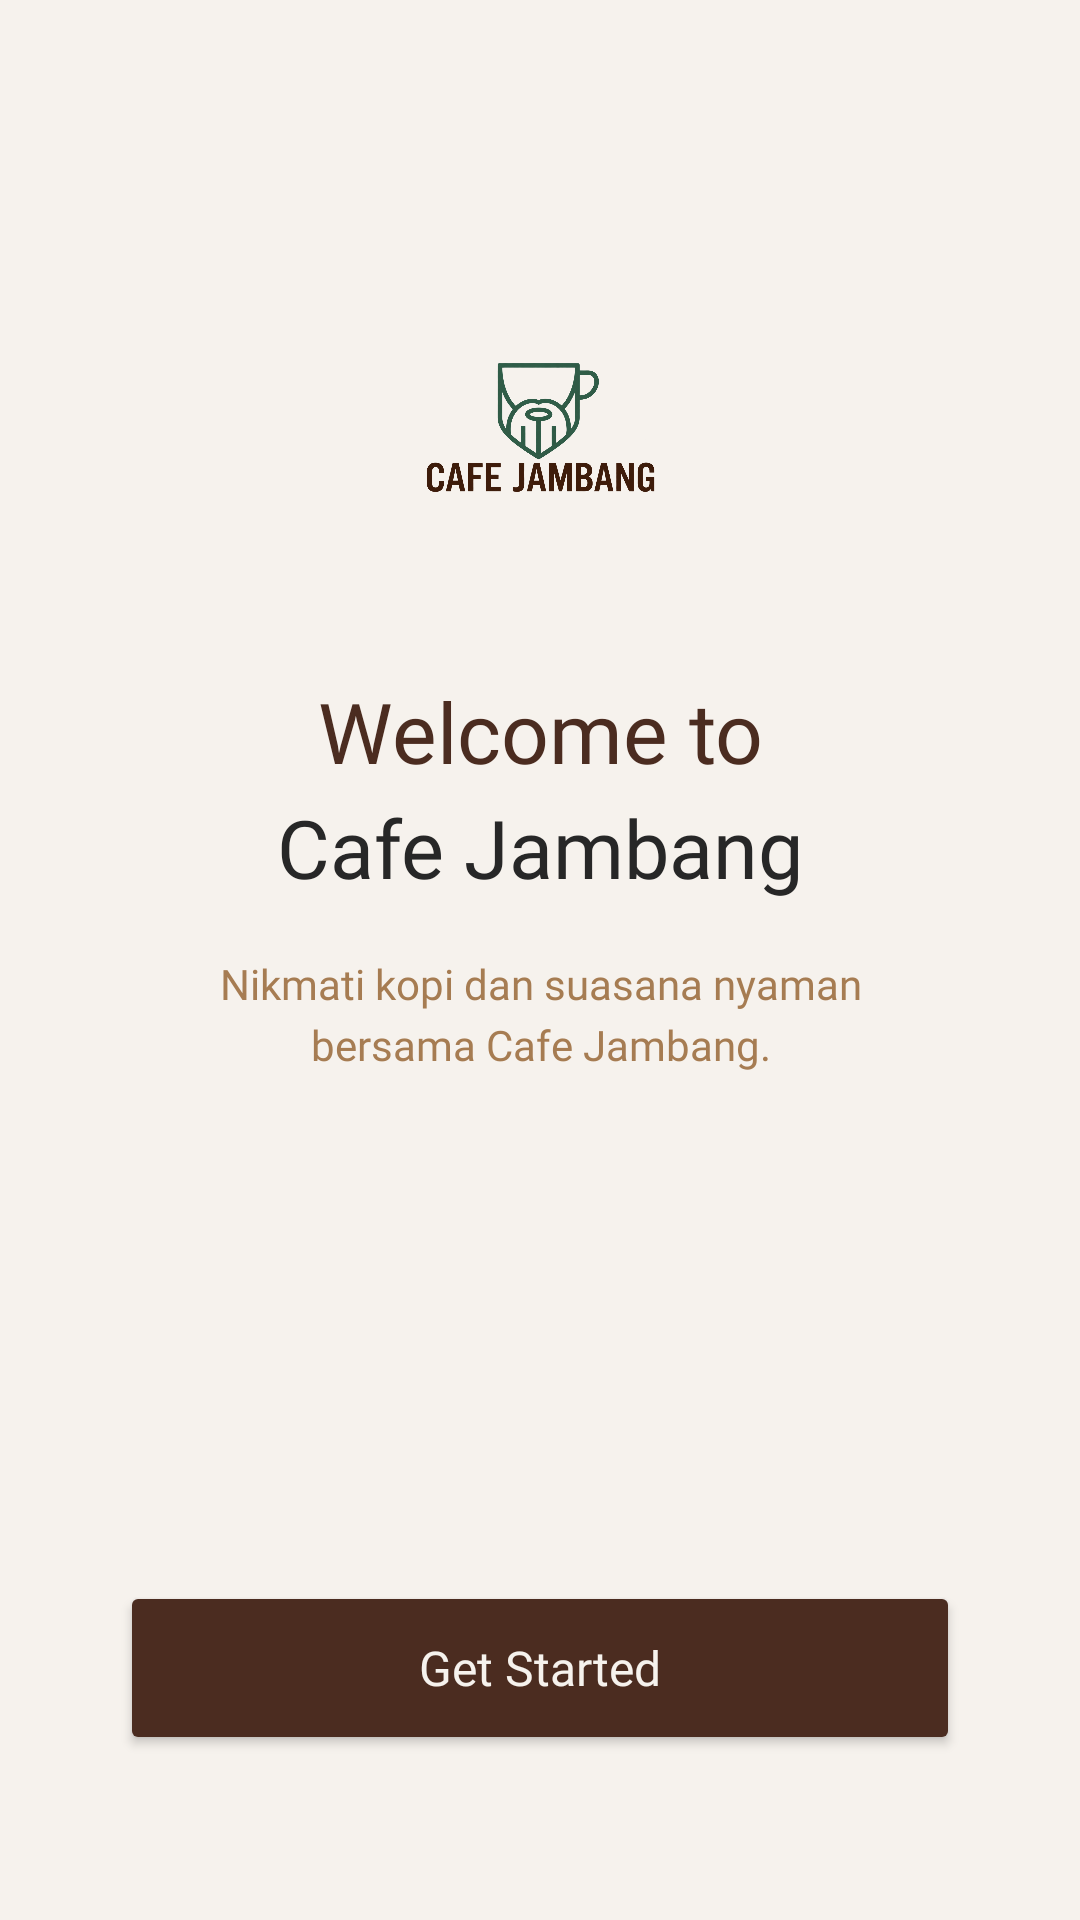

The Android layout XML behind this screen, and the referenced resources:
<!-- AndroidManifest.xml: application theme Theme.YLNLays -->
<!-- res/layout/activity_main.xml -->
<?xml version="1.0" encoding="utf-8"?>
<androidx.constraintlayout.widget.ConstraintLayout xmlns:android="http://schemas.android.com/apk/res/android"
    xmlns:app="http://schemas.android.com/apk/res-auto"
    xmlns:tools="http://schemas.android.com/tools"
    android:id="@+id/main"
    android:layout_width="match_parent"
    android:layout_height="match_parent"
    android:background="#F6F2ED"
    tools:context=".MainActivity">

    <ImageView
        android:id="@+id/imgLogo"
        android:layout_width="120dp"
        android:layout_height="120dp"
        android:src="@drawable/logo"
        android:scaleType="fitCenter"
        android:contentDescription="Logo Cafe Jambang"
        app:layout_constraintTop_toTopOf="parent"
        app:layout_constraintStart_toStartOf="parent"
        app:layout_constraintEnd_toEndOf="parent"
        android:layout_marginTop="80dp" />

    <TextView
        android:id="@+id/tvWelcome"
        android:layout_width="wrap_content"
        android:layout_height="wrap_content"
        android:text="Welcome to"
        android:textColor="#4B2C20"
        android:textSize="28sp"
        android:fontFamily="@font/poppins_bold"
        android:gravity="center"
        app:layout_constraintTop_toBottomOf="@id/imgLogo"
        app:layout_constraintStart_toStartOf="parent"
        app:layout_constraintEnd_toEndOf="parent"
        android:layout_marginTop="25dp" />

    <TextView
        android:id="@+id/tvCafe"
        android:layout_width="wrap_content"
        android:layout_height="wrap_content"
        android:text="Cafe Jambang"
        android:textColor="#272727"
        android:textSize="27sp"
        android:fontFamily="@font/poppins_bold"
        android:gravity="center"
        app:layout_constraintTop_toBottomOf="@id/tvWelcome"
        app:layout_constraintStart_toStartOf="parent"
        app:layout_constraintEnd_toEndOf="parent"
        android:layout_marginTop="2dp" />

    <TextView
        android:id="@+id/tvDescription"
        android:layout_width="0dp"
        android:layout_height="wrap_content"
        android:text="Nikmati kopi dan suasana nyaman&#10;bersama Cafe Jambang."
        android:textColor="#A67C52"
        android:textSize="14sp"
        android:fontFamily="@font/poppins_medium"
        android:gravity="center"
        android:lineSpacingExtra="4dp"
        app:layout_constraintTop_toBottomOf="@id/tvCafe"
        app:layout_constraintStart_toStartOf="parent"
        app:layout_constraintEnd_toEndOf="parent"
        android:layout_marginStart="40dp"
        android:layout_marginEnd="40dp"
        android:layout_marginTop="18dp" />

    <Button
        android:id="@+id/btnGetStarted"
        android:layout_width="0dp"
        android:layout_height="58dp"
        android:text="Get Started"
        android:textColor="#F6F2ED"
        android:textSize="16sp"
        android:fontFamily="@font/poppins_bold"
        android:textAllCaps="false"
        android:backgroundTint="#4B2C20"
        android:elevation="4dp"
        app:layout_constraintBottom_toBottomOf="parent"
        app:layout_constraintStart_toStartOf="parent"
        app:layout_constraintEnd_toEndOf="parent"
        android:layout_marginStart="40dp"
        android:layout_marginEnd="40dp"
        android:layout_marginBottom="55dp" />

</androidx.constraintlayout.widget.ConstraintLayout>
<!-- resources referenced by this layout -->
<resources>
  <!-- drawable logo: png bitmap (drawable, 284325 bytes) -->
  <style name="Theme.YLNLays" parent="Base.Theme.YLNLays" />
  <style name="Base.Theme.YLNLays" parent="Theme.Material3.DayNight.NoActionBar">
          
          <item name="colorPrimary">#4B2C20</item>
          <item name="colorSecondary">@color/fresh_mint</item>
          <item name="android:statusBarColor">#F6F2ED</item>
          <item name="android:windowLightStatusBar">true</item>
      </style>
  <color name="fresh_mint">#4E8D7C</color>
</resources>
